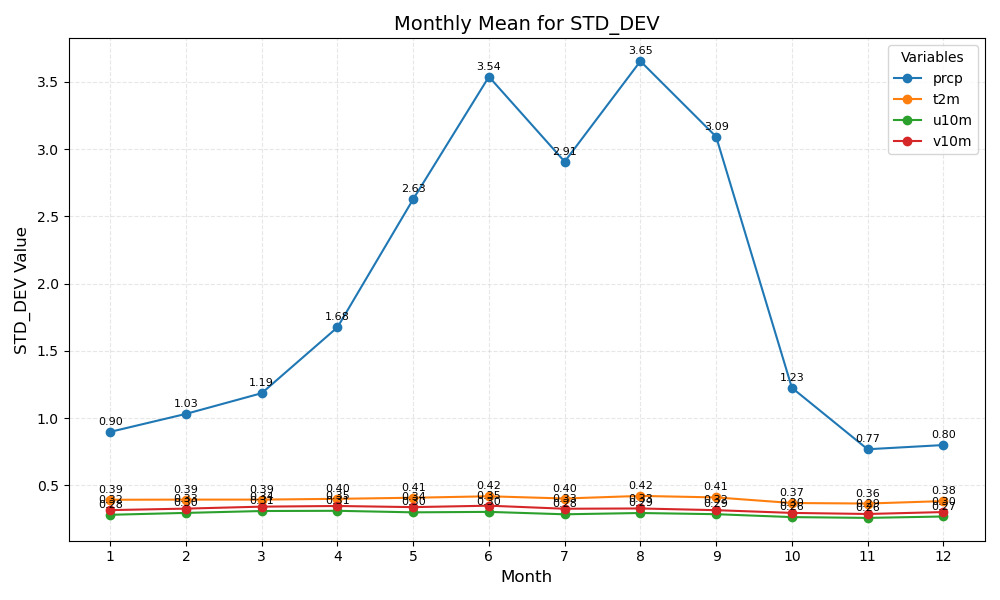

The file beside this chart, header and first rows:
month	prcp	t2m	u10m	v10m
1	0.90	0.39	0.28	0.32
2	1.03	0.39	0.30	0.33
3	1.19	0.39	0.31	0.34
4	1.68	0.40	0.31	0.35
5	2.63	0.41	0.30	0.34
6	3.54	0.42	0.30	0.35
7	2.91	0.40	0.28	0.33
8	3.65	0.42	0.29	0.33
9	3.09	0.41	0.29	0.32
10	1.23	0.37	0.26	0.30
11	0.77	0.36	0.26	0.29
12	0.80	0.38	0.27	0.30
